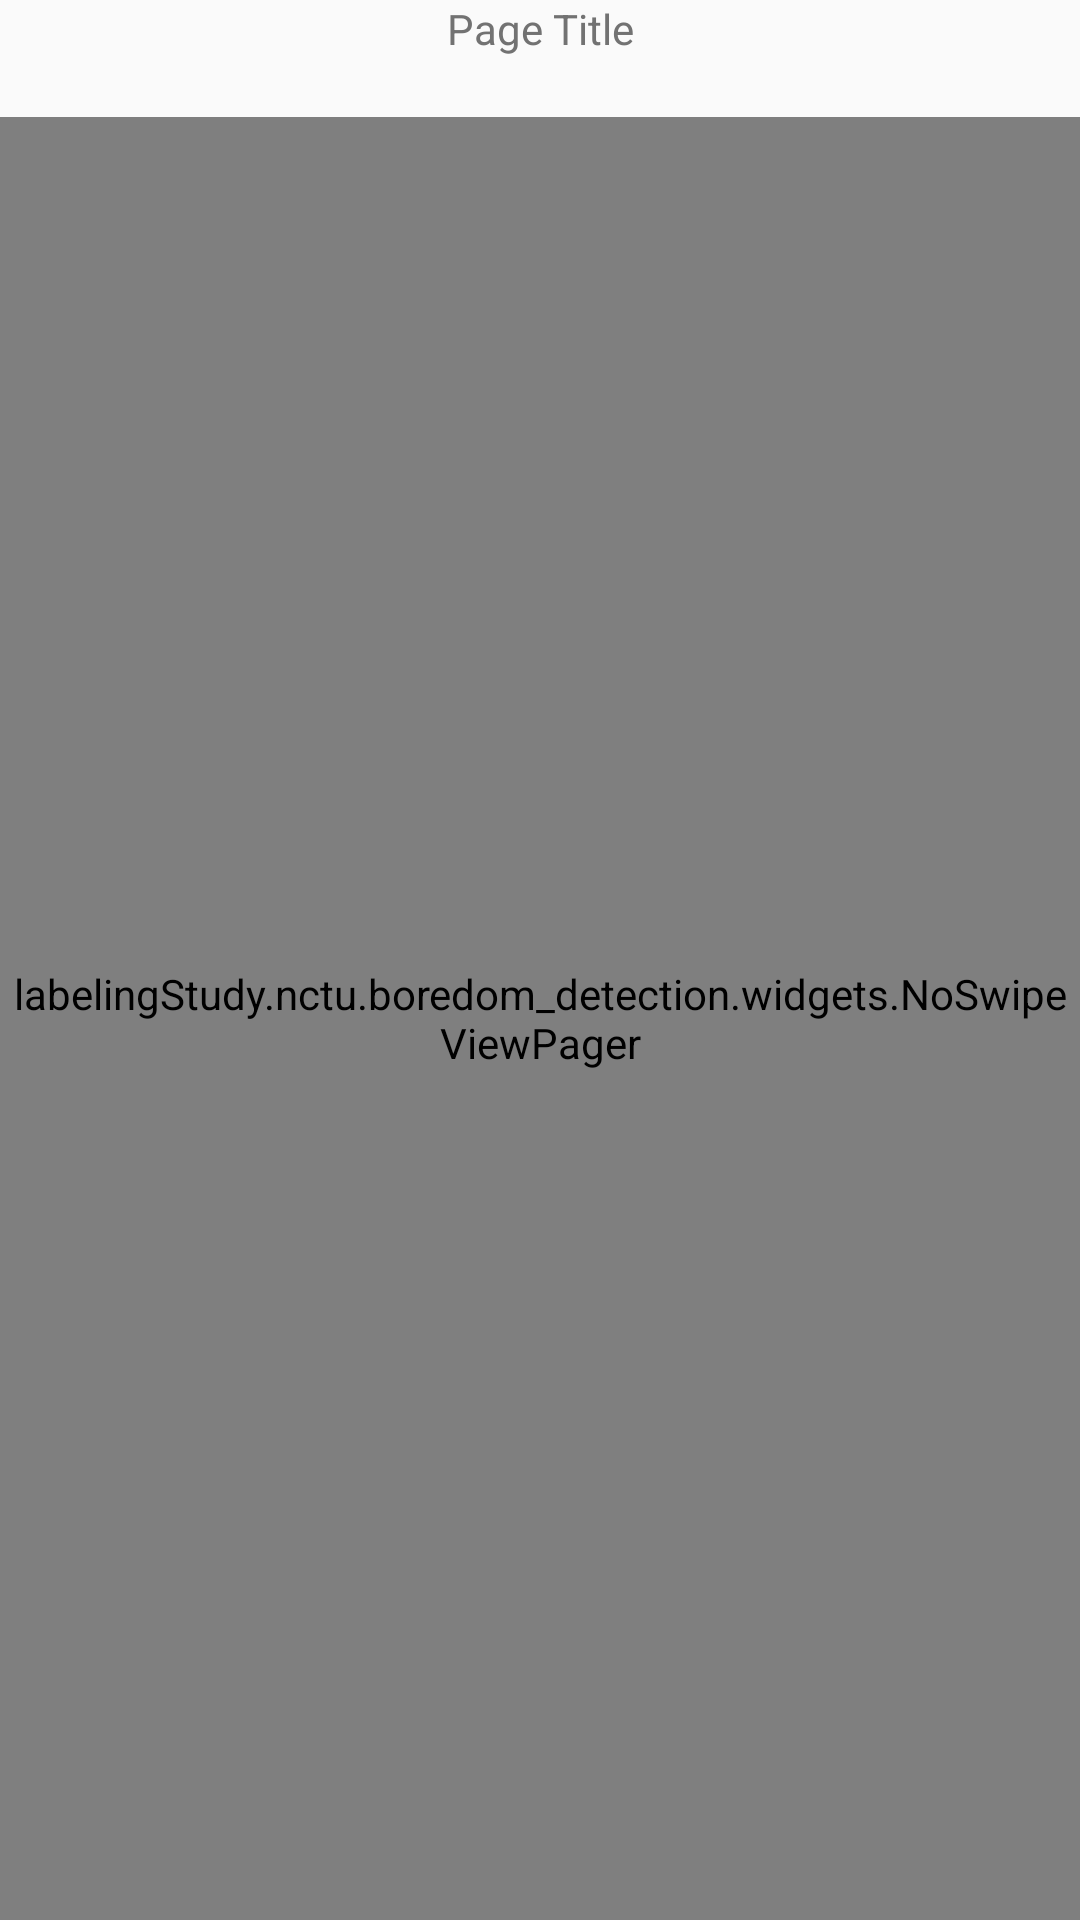

Android layout source for this screen:
<!-- AndroidManifest.xml: application theme AppTheme -->
<!-- res/layout/activity_main_survey.xml -->
<?xml version="1.0" encoding="utf-8"?>
<LinearLayout xmlns:android="http://schemas.android.com/apk/res/android"
    android:orientation="vertical"
    android:layout_width="match_parent"
    android:layout_height="match_parent">

    <TextView
        android:id="@+id/pageTitle"
        android:layout_width="match_parent"
        android:layout_height="wrap_content"
        android:gravity="center"
        android:text="Page Title"
        android:layout_marginBottom="20dp"/>

    <labelingStudy.nctu.boredom_detection.widgets.NoSwipeViewPager
        android:id="@+id/pager"
        android:layout_width="match_parent"
        android:layout_height="match_parent" />

</LinearLayout>
<!-- resources referenced by this layout -->
<resources>
  <style name="AppTheme" parent="Theme.AppCompat.Light.NoActionBar">
          
          <item name="colorPrimary">@color/colorPrimary</item>
          <item name="colorPrimaryDark">@color/colorPrimaryDark</item>
          <item name="colorAccent">@color/colorAccent</item>
          <item name="android:textColorPrimary">@color/textColorPrimary</item>
          <item name="android:textColor">@color/textColorPrimary</item>
          <item name="android:windowContentOverlay">@null</item>
          
          <item name="preferenceTheme">@style/AppPreferenceTheme</item>
  
          
          <item name="alertDialogTheme">@style/AppAlertDialog</item>
      </style>
  <color name="colorPrimary">#FFFFFF</color>
  <color name="colorPrimaryDark">#FFFFFF</color>
  <color name="colorAccent">#747576</color>
  <color name="textColorPrimary">#727272</color>
  <style name="AppPreferenceTheme" parent="@style/PreferenceThemeOverlay">
          <item name="preferenceFragmentCompatStyle">@style/AppPreferenceFragmentCompatStyle</item>
      </style>
  <style name="AppAlertDialog" parent="Theme.AppCompat.DayNight.Dialog.Alert">
          
          <item name="colorAccent">@color/colorAccent</item>
      </style>
  <style name="AppPreferenceFragmentCompatStyle" parent="@style/PreferenceFragment.Material">
          
          <item name="android:layout">@layout/pref_screen</item>
      </style>
</resources>
